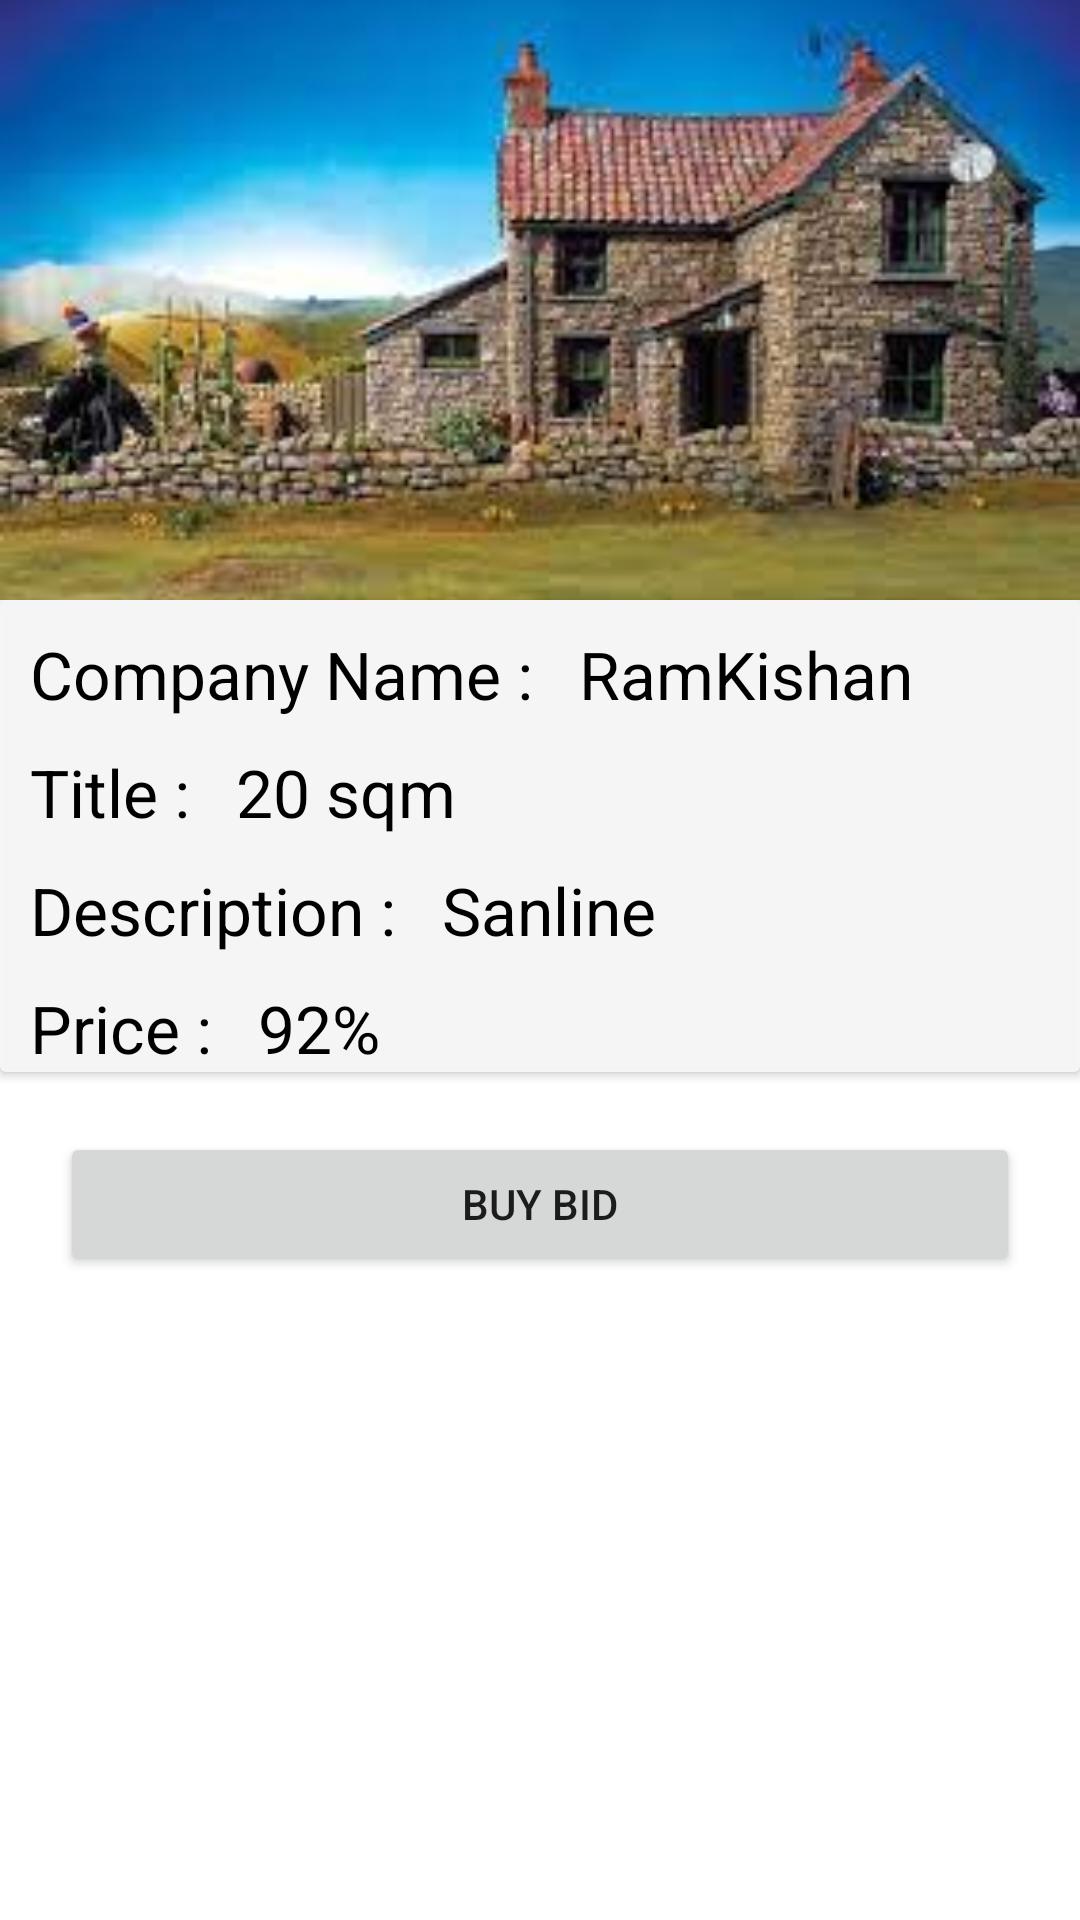

Layout XML and referenced resources for this Android screen:
<!-- AndroidManifest.xml: application theme Theme.HiKisanFinal -->
<!-- res/layout/fragment_buyer_full_view.xml -->
<?xml version="1.0" encoding="utf-8"?>
<FrameLayout xmlns:android="http://schemas.android.com/apk/res/android"
    xmlns:tools="http://schemas.android.com/tools"
    android:layout_width="match_parent"
    android:layout_height="match_parent"
    xmlns:app="http://schemas.android.com/apk/res-auto"
    tools:context=".fragment.BuyerFullViewFragment">
    <androidx.constraintlayout.widget.ConstraintLayout
        android:layout_width="match_parent"
        android:layout_height="match_parent">

        <ImageView
            android:id="@+id/companyImage"
            android:layout_width="match_parent"
            android:layout_height="200dp"
            android:src="@drawable/farm"
            app:layout_constraintTop_toTopOf="parent"
            android:scaleType="centerCrop"
            />
        <androidx.cardview.widget.CardView
            android:layout_width="match_parent"
            android:layout_height="wrap_content"
            app:layout_constraintTop_toBottomOf="@id/companyImage"
            android:elevation="5dp"
            android:backgroundTint="#FCF6F5F5"
            android:id="@+id/main"
            >
            <androidx.constraintlayout.widget.ConstraintLayout
                android:layout_width="match_parent"
                android:layout_height="match_parent">

                <TextView
                    android:id="@+id/nameHelper"
                    android:layout_width="wrap_content"
                    android:layout_height="wrap_content"
                    android:layout_margin="10dp"
                    android:text="Company Name : "
                    android:textSize="22sp"
                    android:textColor="@color/black"
                    app:layout_constraintStart_toStartOf="parent"
                    app:layout_constraintTop_toTopOf="parent"

                    />
                <TextView
                    android:id="@+id/name"
                    android:layout_width="wrap_content"
                    android:layout_height="wrap_content"
                    android:layout_margin="10dp"
                    android:text="RamKishan"
                    android:textSize="22sp"
                    android:textColor="@color/black"
                    app:layout_constraintStart_toEndOf="@id/nameHelper"
                    app:layout_constraintTop_toTopOf="parent"
                    />

                <TextView
                    android:id="@+id/farmSizeHelper"
                    android:layout_width="wrap_content"
                    android:layout_height="wrap_content"
                    android:layout_margin="10dp"
                    android:text="Title : "
                    android:textSize="22sp"
                    android:textColor="@color/black"
                    app:layout_constraintStart_toStartOf="parent"
                    app:layout_constraintTop_toBottomOf="@id/name"
                    />
                <TextView
                    android:id="@+id/farmSize"
                    android:layout_width="wrap_content"
                    android:layout_height="wrap_content"
                    android:layout_margin="10dp"
                    android:text="20 sqm"
                    android:textSize="22sp"
                    android:textColor="@color/black"
                    app:layout_constraintStart_toEndOf="@id/farmSizeHelper"
                    app:layout_constraintTop_toBottomOf="@id/name"
                    />
                <TextView
                    android:id="@+id/soilHelper"
                    android:layout_width="wrap_content"
                    android:layout_height="wrap_content"
                    android:layout_margin="10dp"
                    android:text="Description : "
                    android:textSize="22sp"
                    android:textColor="@color/black"
                    app:layout_constraintStart_toStartOf="parent"
                    app:layout_constraintTop_toBottomOf="@id/farmSize"
                    />
                <TextView
                    android:id="@+id/soil"
                    android:layout_width="wrap_content"
                    android:layout_height="wrap_content"
                    android:layout_margin="10dp"
                    android:text="Sanline"
                    android:textSize="22sp"
                    android:textColor="@color/black"
                    app:layout_constraintStart_toEndOf="@id/soilHelper"
                    app:layout_constraintTop_toBottomOf="@id/farmSize"
                    />

                <TextView
                    android:id="@+id/moistureHelper"
                    android:layout_width="wrap_content"
                    android:layout_height="wrap_content"
                    android:layout_margin="10dp"
                    android:text="Price : "
                    android:textSize="22sp"
                    android:textColor="@color/black"
                    app:layout_constraintTop_toBottomOf="@id/soil"
                    app:layout_constraintStart_toStartOf="parent"
                    />
                <TextView
                    android:id="@+id/moisture"
                    android:layout_width="wrap_content"
                    android:layout_height="wrap_content"
                    android:layout_margin="10dp"
                    android:text="92%"
                    android:textSize="22sp"
                    android:textColor="@color/black"
                    app:layout_constraintTop_toBottomOf="@id/soil"
                    app:layout_constraintStart_toEndOf="@id/moistureHelper"
                    />

            </androidx.constraintlayout.widget.ConstraintLayout>
        </androidx.cardview.widget.CardView>

        <Button
            android:id="@+id/buyBt"
            android:layout_width="match_parent"
            android:layout_height="wrap_content"
            android:text="Buy Bid"
            app:layout_constraintTop_toBottomOf="@id/main"
            android:layout_marginHorizontal="20dp"
            android:layout_marginTop="20dp"
            />

    </androidx.constraintlayout.widget.ConstraintLayout>
</FrameLayout>
<!-- resources referenced by this layout -->
<resources>
  <color name="black">#FF000000</color>
  <!-- drawable farm: jpg bitmap (drawable-v24, 10268 bytes) -->
  <style name="Theme.HiKisanFinal" parent="Theme.MaterialComponents.Light.NoActionBar">
          
          <item name="colorPrimary">@color/main</item>
          <item name="colorPrimaryVariant">@color/purple_700</item>
          <item name="colorOnPrimary">@color/white</item>
          
          <item name="colorSecondary">@color/teal_200</item>
          <item name="colorSecondaryVariant">@color/teal_700</item>
          <item name="colorOnSecondary">@color/black</item>
          
          <item name="android:statusBarColor">?attr/colorPrimaryVariant</item>
          
      </style>
  <color name="main">#0FAE04</color>
  <color name="purple_700">#FF3700B3</color>
  <color name="white">#FFFFFFFF</color>
  <color name="teal_200">#FF03DAC5</color>
  <color name="teal_700">#FF018786</color>
</resources>
